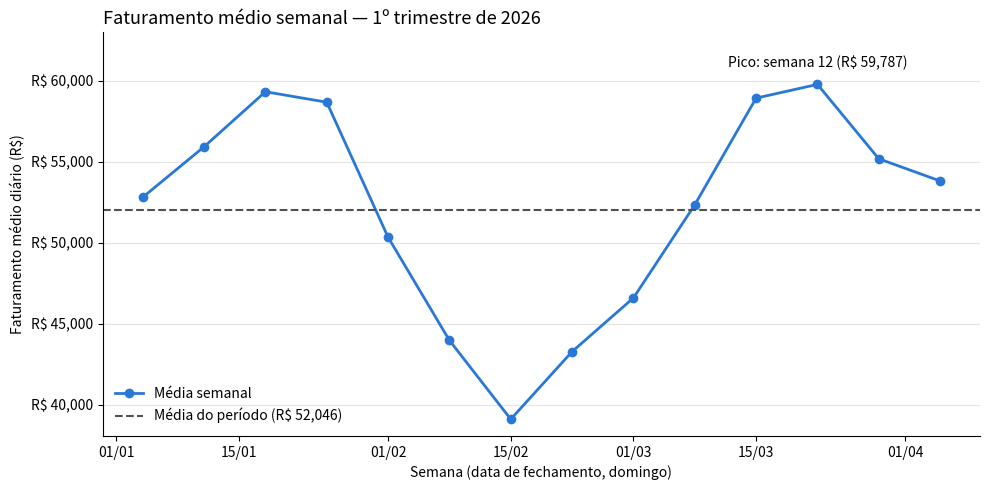

Recreate this plot in Python.
import numpy as np
import pandas as pd
import matplotlib.pyplot as plt
import matplotlib.dates as mdates
from matplotlib.ticker import FuncFormatter

np.random.seed(7)
datas = pd.date_range(start='2026-01-01', periods=90, freq='D')
faturamento = 50000 + 10000 * np.sin(np.linspace(0, 3 * np.pi, 90)) + np.random.normal(0, 3000, 90)
df_vendas_diarias = pd.DataFrame({'Data': datas, 'Faturamento': faturamento})

df_vendas_diarias = df_vendas_diarias.set_index('Data')
faturamento_semanal = df_vendas_diarias['Faturamento'].resample('W').mean()
media_geral = df_vendas_diarias['Faturamento'].mean()

data_pico = faturamento_semanal.idxmax()
semana_pico = data_pico.isocalendar().week

fig, ax = plt.subplots(figsize=(10, 5))

ax.plot(faturamento_semanal.index, faturamento_semanal.values,
        color='#2a78d6', linewidth=2, marker='o', markersize=6, label='Média semanal')
ax.axhline(media_geral, color='#52514e', linestyle='--', linewidth=1.5,
           label=f'Média do período (R$ {media_geral:,.0f})')
ax.annotate(f'Pico: semana {semana_pico} (R$ {faturamento_semanal.max():,.0f})',
            xy=(data_pico, faturamento_semanal.max()),
            xytext=(0, 10), textcoords='offset points', ha='center', va='bottom')

ax.set_title('Faturamento médio semanal — 1º trimestre de 2026', loc='left', fontsize=13)
ax.set_xlabel('Semana (data de fechamento, domingo)')
ax.set_ylabel('Faturamento médio diário (R$)')
ax.yaxis.set_major_formatter(FuncFormatter(lambda valor, _: f'R$ {valor:,.0f}'))
ax.xaxis.set_major_formatter(mdates.DateFormatter('%d/%m'))
ax.set_ylim(top=63000)
ax.grid(axis='y', color='#e5e4e0', linewidth=0.8)
ax.spines[['top', 'right']].set_visible(False)
ax.legend(frameon=False, loc='lower left')

plt.tight_layout()
plt.show()

print(faturamento_semanal.round(2))
print(f"Pico: semana {semana_pico}, encerrada em {data_pico:%d/%m/%Y}")
